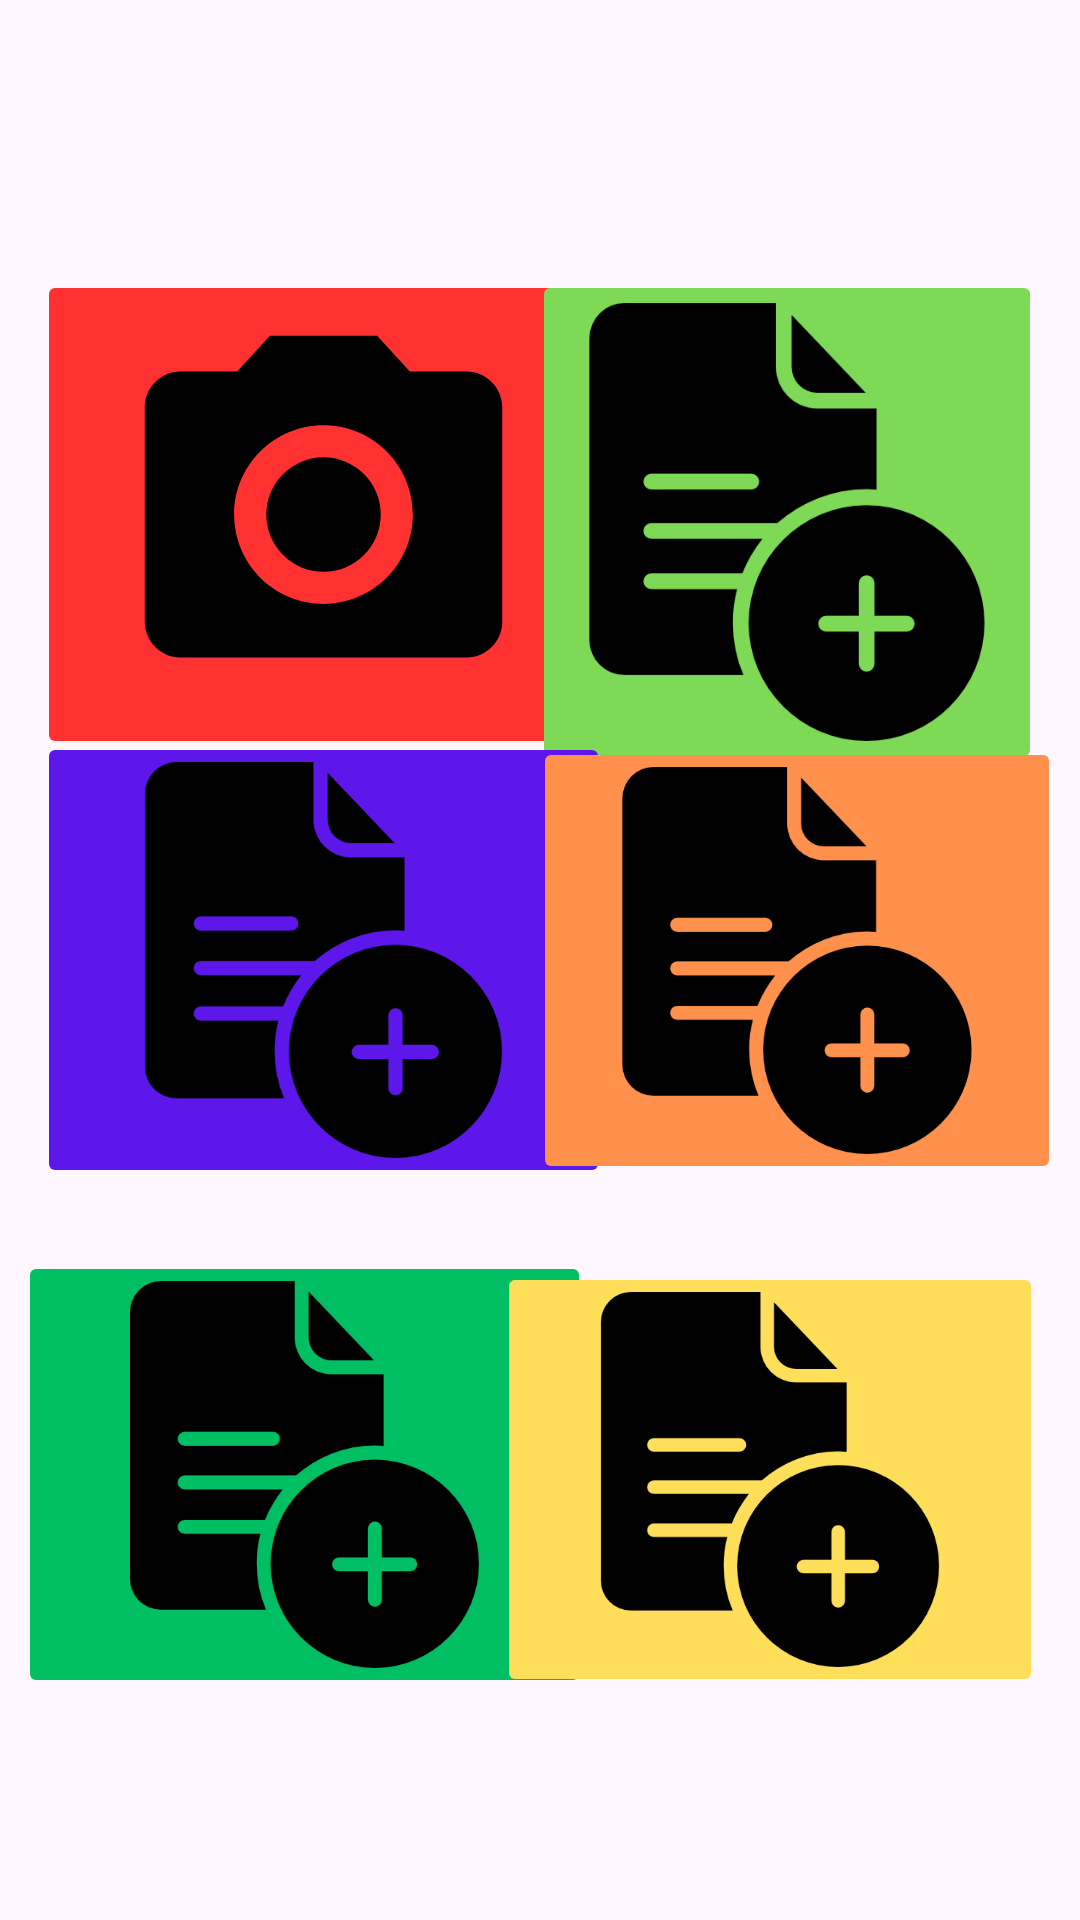

The Android layout XML behind this screen, and the referenced resources:
<!-- AndroidManifest.xml: application theme Theme.Mecanica2 -->
<!-- res/layout/fragment_home.xml -->
<?xml version="1.0" encoding="utf-8"?>
<androidx.constraintlayout.widget.ConstraintLayout xmlns:android="http://schemas.android.com/apk/res/android"
    xmlns:app="http://schemas.android.com/apk/res-auto"
    xmlns:tools="http://schemas.android.com/tools"
    android:layout_width="match_parent"
    android:layout_height="match_parent"
    tools:context=".vista.ui.home.HomeFragment">

    <TextView
        android:id="@+id/text_home"
        android:layout_width="match_parent"
        android:layout_height="wrap_content"
        android:layout_marginStart="8dp"
        android:layout_marginTop="8dp"
        android:layout_marginEnd="8dp"
        android:textAlignment="center"
        android:textSize="20sp"
        app:layout_constraintBottom_toBottomOf="parent"
        app:layout_constraintEnd_toEndOf="parent"
        app:layout_constraintHorizontal_bias="0.0"
        app:layout_constraintStart_toStartOf="parent"
        app:layout_constraintTop_toTopOf="parent"
        app:layout_constraintVertical_bias="0.0" />

    <ImageButton
        android:id="@+id/EvidenciaButton"
        android:layout_width="191dp"
        android:layout_height="163dp"
        android:backgroundTint="#FF3131"
        android:scaleType="fitCenter"
        android:src="@drawable/icon_camera"
        app:layout_constraintBottom_toBottomOf="parent"
        app:layout_constraintEnd_toEndOf="parent"
        app:layout_constraintHorizontal_bias="0.072"
        app:layout_constraintStart_toStartOf="parent"
        app:layout_constraintTop_toTopOf="parent"
        app:layout_constraintVertical_bias="0.189"
        tools:src="@drawable/icon_camera" />

    <ImageButton
        android:id="@+id/ProformaButton"
        android:layout_width="170dp"
        android:layout_height="168dp"
        android:backgroundTint="#7ed957"
        android:scaleType="fitCenter"
        android:src="@drawable/proforma"
        app:layout_constraintBottom_toBottomOf="parent"
        app:layout_constraintEnd_toEndOf="parent"
        app:layout_constraintHorizontal_bias="0.933"
        app:layout_constraintStart_toStartOf="parent"
        app:layout_constraintTop_toTopOf="parent"
        app:layout_constraintVertical_bias="0.191"
        tools:src="@drawable/proforma" />

    <ImageButton
        android:id="@+id/EscaneoButton"
        android:layout_width="191dp"
        android:layout_height="152dp"
        android:backgroundTint="#5e17eb"
        android:scaleType="fitCenter"
        android:src="@drawable/proforma"
        app:layout_constraintBottom_toBottomOf="parent"
        app:layout_constraintEnd_toEndOf="parent"
        app:layout_constraintHorizontal_bias="0.072"
        app:layout_constraintStart_toStartOf="parent"
        app:layout_constraintTop_toTopOf="parent"
        tools:src="@drawable/escaneo" />

    <ImageButton
        android:id="@+id/CotizacionButton"
        android:layout_width="176dp"
        android:layout_height="149dp"
        android:backgroundTint="#ff914d"
        android:scaleType="fitCenter"
        android:src="@drawable/proforma"
        app:layout_constraintBottom_toBottomOf="parent"
        app:layout_constraintEnd_toEndOf="parent"
        app:layout_constraintHorizontal_bias="0.965"
        app:layout_constraintStart_toStartOf="parent"
        app:layout_constraintTop_toTopOf="parent"
        tools:src="@drawable/cotizacion" />

    <ImageButton
        android:id="@+id/ReclamosButton"
        android:layout_width="191dp"
        android:layout_height="149dp"
        android:backgroundTint="#00bf63"
        android:scaleType="fitCenter"
        android:src="@drawable/proforma"
        app:layout_constraintBottom_toBottomOf="parent"
        app:layout_constraintEnd_toEndOf="parent"
        app:layout_constraintHorizontal_bias="0.036"
        app:layout_constraintStart_toStartOf="parent"
        app:layout_constraintTop_toTopOf="parent"
        app:layout_constraintVertical_bias="0.849"
        tools:src="@drawable/reclamo" />

    <ImageButton
        android:id="@+id/UsuariosButton"
        android:layout_width="182dp"
        android:layout_height="145dp"
        android:backgroundTint="#ffde59"
        android:scaleType="fitCenter"
        android:src="@drawable/proforma"
        app:layout_constraintBottom_toBottomOf="parent"
        app:layout_constraintEnd_toEndOf="parent"
        app:layout_constraintHorizontal_bias="0.93"
        app:layout_constraintStart_toStartOf="parent"
        app:layout_constraintTop_toTopOf="parent"
        app:layout_constraintVertical_bias="0.85"
        tools:src="@drawable/baseline_person_24" />


</androidx.constraintlayout.widget.ConstraintLayout>
<!-- resources referenced by this layout -->
<resources>
  <!-- drawable escaneo: png bitmap (drawable, 13212 bytes) -->
  <!-- drawable icon_camera (drawable) -->
  <vector xmlns:android="http://schemas.android.com/apk/res/android"
      android:width="115dp"
      android:height="115dp"
      android:viewportWidth="24.0"
      android:viewportHeight="24.0">
      <path
          android:fillColor="#FF000000"
          android:pathData="M12,12m-3.2,0a3.2,3.2 0,1 1,6.4 0a3.2,3.2 0,1 1,-6.4 0" />
      <path
          android:fillColor="#FF000000"
          android:pathData="M9,2L7.17,4H4c-1.1,0 -2,0.9 -2,2v12c0,1.1 0.9,2 2,2h16c1.1,0 2,-0.9 2,-2V6c0,-1.1 -0.9,-2 -2,-2h-3.17L15,2H9zm3,15c-2.76,0 -5,-2.24 -5,-5s2.24,-5 5,-5 5,2.24 5,5 -2.24,5 -5,5z" />
  </vector>
  <!-- drawable proforma: png bitmap (drawable, 11626 bytes) -->
  <!-- drawable reclamo: png bitmap (drawable, 14268 bytes) -->
  <style name="Theme.Mecanica2" parent="Base.Theme.Mecanica2" />
  <style name="Base.Theme.Mecanica2" parent="Theme.Material3.DayNight.NoActionBar">
          
          
      </style>
</resources>
